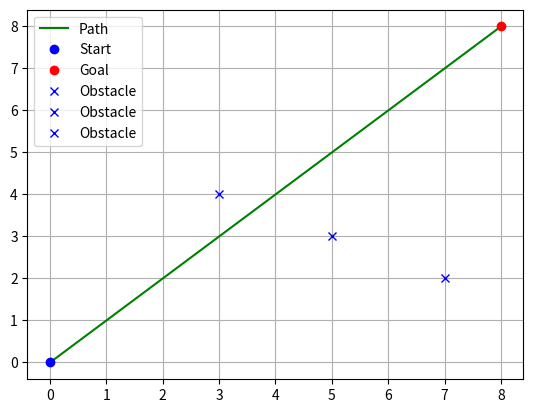

Here is the Python script that generated this plot:
import numpy as np
import matplotlib.pyplot as plt

# Parameters
goal = (8, 8)  # Goal position
obstacles = [(3, 4), (5, 3), (7, 2)]  # Obstacles as (x, y) positions
start = (0, 0)  # Start position
step_size = 0.2  # Step size for robot movement
att_strength = 5.0  # Strength of attractive potential
rep_strength = 100.0  # Strength of repulsive potential
rep_range = 1.5  # Influence range of obstacles

# Attractive potential function
def attractive_potential(q, goal):
    distance_to_goal = np.linalg.norm(np.array(q) - np.array(goal))
    return 0.5 * att_strength * (distance_to_goal ** 2)

# Repulsive potential function
def repulsive_potential(q, obstacles, rep_strength, rep_range):
    U_rep = 0
    for obs in obstacles:
        distance_to_obstacle = np.linalg.norm(np.array(q) - np.array(obs))
        if distance_to_obstacle <= rep_range:
            U_rep += 0.5 * rep_strength * (1 / distance_to_obstacle - 1 / rep_range) ** 2
    return U_rep

# Total potential field
def total_potential(q, goal, obstacles, att_strength, rep_strength, rep_range):
    U_att = attractive_potential(q, goal)
    U_rep = repulsive_potential(q, obstacles, rep_strength, rep_range)
    return U_att + U_rep

# Gradient descent function
def gradient_descent(q, goal, obstacles, step_size):
    grad_x = (total_potential((q[0] + 0.01, q[1]), goal, obstacles, att_strength, rep_strength, rep_range)
              - total_potential(q, goal, obstacles, att_strength, rep_strength, rep_range)) / 0.01
    grad_y = (total_potential((q[0], q[1] + 0.01), goal, obstacles, att_strength, rep_strength, rep_range)
              - total_potential(q, goal, obstacles, att_strength, rep_strength, rep_range)) / 0.01
    
    new_x = q[0] - step_size * grad_x
    new_y = q[1] - step_size * grad_y
    
    return new_x, new_y

# Plotting the path
def plot_path(start, goal, obstacles, path):
    plt.plot([p[0] for p in path], [p[1] for p in path], 'g-', label='Path')
    plt.plot(start[0], start[1], 'bo', label='Start')
    plt.plot(goal[0], goal[1], 'ro', label='Goal')

    for obs in obstacles:
        plt.plot(obs[0], obs[1], 'bx', label='Obstacle')

    plt.grid()
    plt.legend()
    plt.show()

# Main function
def main():
    current_position = start
    path = [current_position]

    while np.linalg.norm(np.array(current_position) - np.array(goal)) > step_size:
        current_position = gradient_descent(current_position, goal, obstacles, step_size)
        path.append(current_position)

    plot_path(start, goal, obstacles, path)

main()
